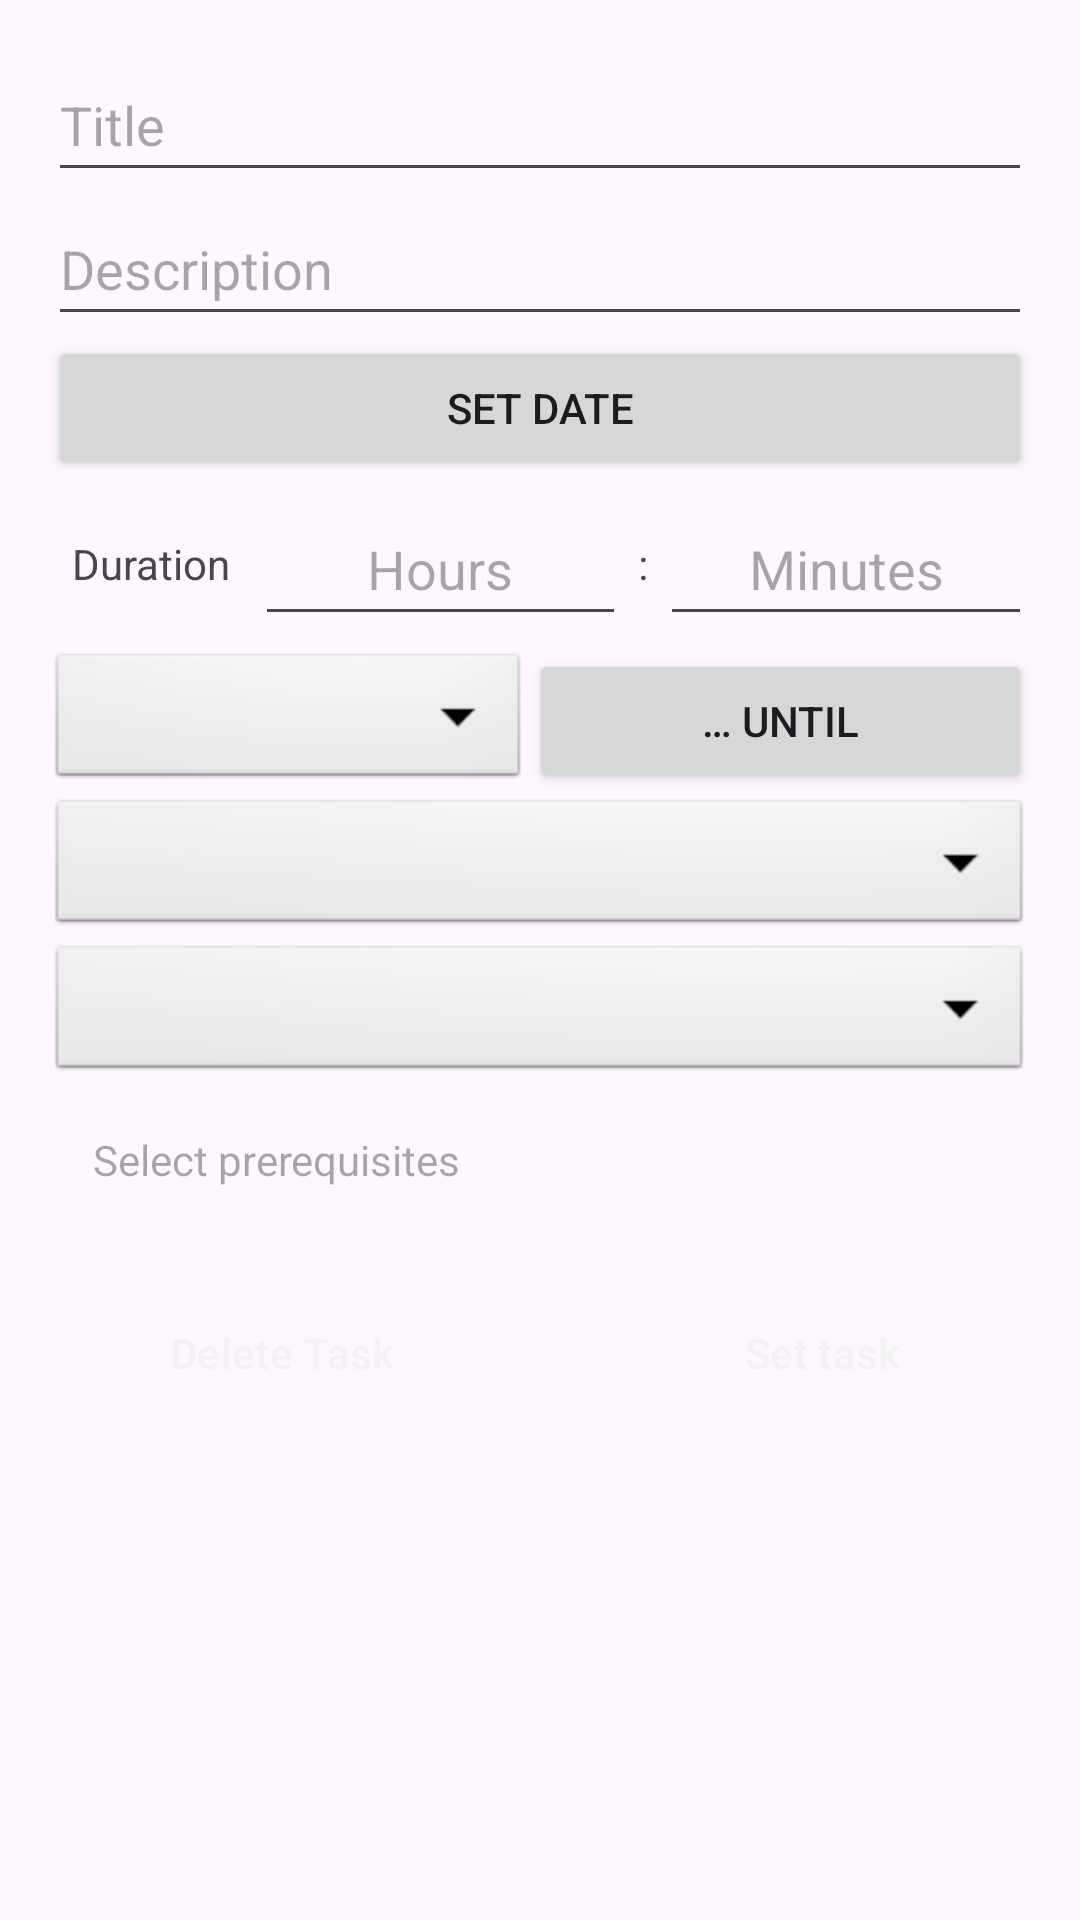

The Android layout XML behind this screen, and the referenced resources:
<!-- AndroidManifest.xml: application theme Theme.StayOnTrail -->
<!-- res/layout/activity_edit_task.xml -->
<?xml version="1.0" encoding="utf-8"?>
<LinearLayout android:layout_width="match_parent" android:layout_height="match_parent"
              android:orientation="vertical" android:layout_margin="16dp"
              xmlns:android="http://schemas.android.com/apk/res/android"
>
    <include layout="@layout/component_taskbox"/>

    <LinearLayout android:layout_width="match_parent" android:layout_height="wrap_content">
        <Button android:layout_width="match_parent"
                android:layout_height="wrap_content"
                android:id="@+id/edit_task_delete"
                android:contentDescription="@string/delete_task"
                android:text="@string/delete_task"
                android:backgroundTint="@color/orangeJuiceDark"
                android:gravity="center"
                android:layout_gravity="start"
                android:layout_weight="1"
                android:textColor="@color/white"
                style="?android:attr/buttonBarButtonStyle"/>
        <Button android:layout_width="match_parent"
                android:layout_height="wrap_content"
                android:id="@+id/edit_task_set"
                android:contentDescription="@string/set_task"
                android:text="@string/set_task"
                android:backgroundTint="@color/greenTeaDark"
                android:gravity="center"
                android:layout_gravity="end"
                android:layout_weight="1"
                android:textColor="@color/white"
                style="?android:attr/buttonBarButtonStyle"/>
    </LinearLayout>
</LinearLayout>
<!-- res/layout/component_taskbox.xml (included above) -->
<?xml version="1.0" encoding="utf-8"?>
<LinearLayout android:layout_width="match_parent" android:layout_height="wrap_content"
              xmlns:tools="http://schemas.android.com/tools"
              android:orientation="vertical" android:layout_margin="16dp"
              xmlns:android="http://schemas.android.com/apk/res/android">
    <EditText
            android:layout_width="match_parent"
            android:layout_height="wrap_content"
            android:inputType="text"
            android:ems="10"
            android:id="@+id/editTitle" tools:layout_editor_absoluteY="57dp" tools:layout_editor_absoluteX="48dp"
            android:autofillHints="Title"
            android:hint="@string/new_task_title"
            android:minHeight="48dp"/>
    <EditText
            android:layout_width="match_parent"
            android:layout_height="wrap_content"
            android:inputType="text"
            android:ems="10"
            android:id="@+id/editDescrption" tools:layout_editor_absoluteY="102dp" tools:layout_editor_absoluteX="48dp"
            android:autofillHints="Description"
            android:hint="@string/new_task_description"
            android:minHeight="48dp"/>
    <Button
            android:layout_width="match_parent"
            android:layout_height="wrap_content"
            android:id="@+id/editDate"
            android:text="@string/new_task_date"
            android:minHeight="48dp"/>
    <LinearLayout
            android:layout_width="match_parent"
            android:layout_height="wrap_content"
            android:orientation="horizontal"
            android:gravity="center_vertical"
            android:layout_marginTop="4dp">
        <TextView
                android:layout_width="wrap_content"
                android:layout_height="wrap_content"
                android:text="@string/duration_label"
                android:paddingEnd="8dp"
                android:paddingStart="8dp"/>
        <EditText
                android:layout_width="0dp"
                android:layout_height="wrap_content"
                android:layout_weight="1"
                android:inputType="number"
                android:id="@+id/editDurationHours"
                android:hint="@string/duration_hours_hint"
                android:gravity="center"
                android:minHeight="48dp" android:autofillHints="1"/>
        <TextView
                android:layout_width="wrap_content"
                android:layout_height="wrap_content"
                android:text="@string/duration_separator"
                android:paddingStart="4dp"
                android:paddingEnd="4dp"/>
        <EditText
                android:layout_width="0dp"
                android:layout_height="wrap_content"
                android:layout_weight="1"
                android:inputType="number"
                android:id="@+id/editDurationMinutes"
                android:hint="@string/duration_minutes_hint"
                android:gravity="center"
                android:minHeight="48dp" android:autofillHints="0"/>
    </LinearLayout>
    <LinearLayout
            android:layout_width="match_parent"
            android:layout_height="wrap_content"
            android:orientation="horizontal"
            android:gravity="center_vertical"
            android:layout_marginTop="4dp"
    >
        <Spinner
                android:layout_width="wrap_content"
                android:layout_height="wrap_content"
                android:id="@+id/editRepeats"
                android:background="@android:drawable/btn_dropdown"
                android:spinnerMode="dropdown"
                android:layout_weight="1"
                android:paddingStart="4dp"
                android:paddingEnd="4dp"/>
        <Button
                android:layout_width="wrap_content"
                android:layout_height="wrap_content"
                android:id="@+id/repeatUntil"
                android:text="@string/repeat_until"
                android:paddingStart="4dp"
                android:paddingEnd="4dp"
                android:layout_weight="1"
                android:minHeight="48dp"/>
    </LinearLayout>

    <Spinner
            android:layout_width="match_parent"
            android:layout_height="wrap_content"
            android:id="@+id/editGroup"
            android:background="@android:drawable/btn_dropdown"
            android:spinnerMode="dropdown"
    />
    <Spinner
            android:layout_width="match_parent"
            android:layout_height="wrap_content"
            android:id="@+id/editPriority"
            android:background="@android:drawable/btn_dropdown"
            android:spinnerMode="dropdown"
    />
    <TextView
            android:layout_width="match_parent"
            android:layout_height="wrap_content"
            android:ems="10"
            android:id="@+id/editPrerequisites" tools:layout_editor_absoluteY="102dp" tools:layout_editor_absoluteX="48dp"
            android:autofillHints="Description"
            android:hint="@string/new_task_prerequisites"
            android:padding="@dimen/subtitle"
            android:minHeight="48dp"/>
</LinearLayout>
<!-- resources referenced by this layout -->
<resources>
  <color name="greenTeaDark">#FF7d9b3d</color>
  <color name="orangeJuiceDark">#ffee9621</color>
  <color name="white">#fff2f2f2</color>
  <dimen name="subtitle">15sp</dimen>
  <string name="delete_task">Delete Task</string>
  <string name="duration_hours_hint">Hours</string>
  <string name="duration_label">Duration</string>
  <string name="duration_minutes_hint">Minutes</string>
  <string name="duration_separator">:</string>
  <string name="new_task_date">Set date</string>
  <string name="new_task_description">Description</string>
  <string name="new_task_prerequisites">Select prerequisites</string>
  <string name="new_task_title">Title</string>
  <string name="repeat_until">… until</string>
  <string name="set_task">Set task</string>
  <style name="Theme.StayOnTrail" parent="Base.Theme.StayOnTrail" />
  <style name="Base.Theme.StayOnTrail" parent="Theme.Material3.DayNight.NoActionBar">
          
          
          <item name="colorPrimary">@color/colorPrimary</item>
          <item name="colorPrimaryDark">@color/colorPrimaryDark</item>
          <item name="colorAccent">@color/colorAccent</item>
  
      </style>
  <color name="colorPrimary">#000000</color>
  <color name="colorPrimaryDark">#FFFFFF</color>
  <color name="colorAccent">#FF808080</color>
</resources>
